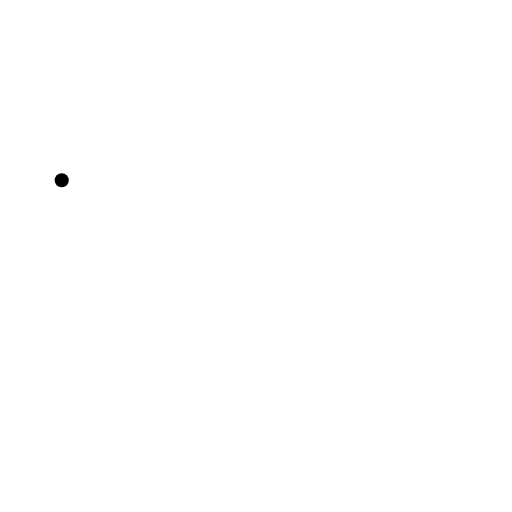
t = 0.00 s
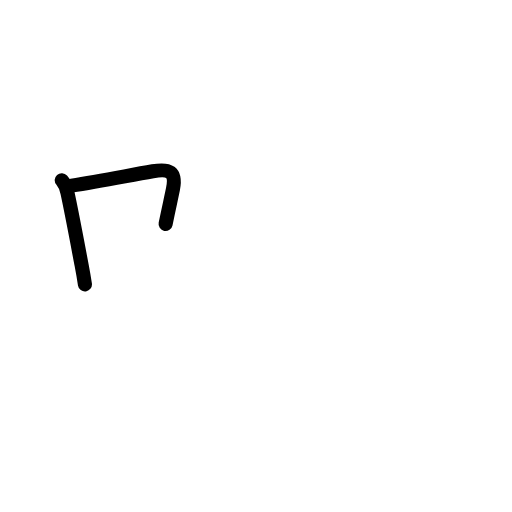
t = 1.83 s
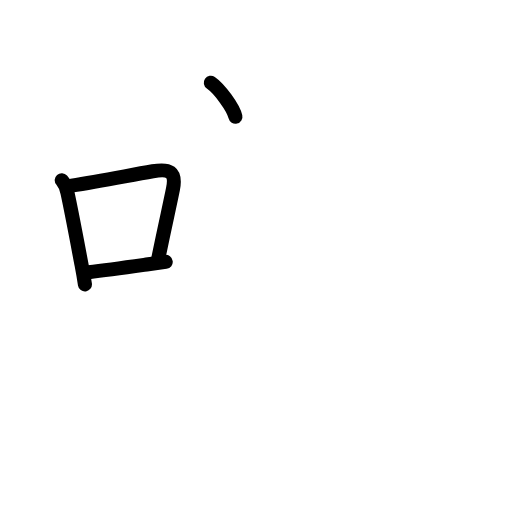
t = 3.50 s
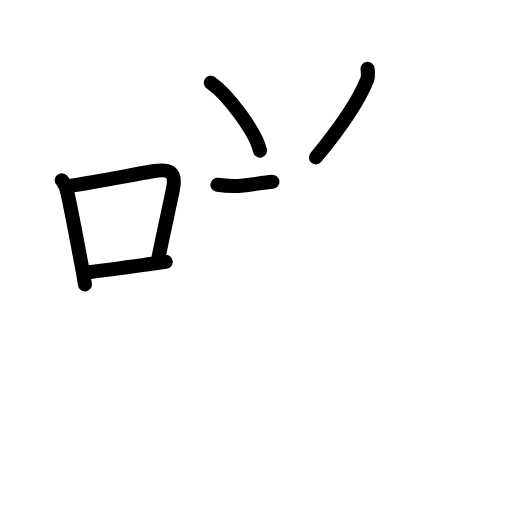
t = 5.42 s
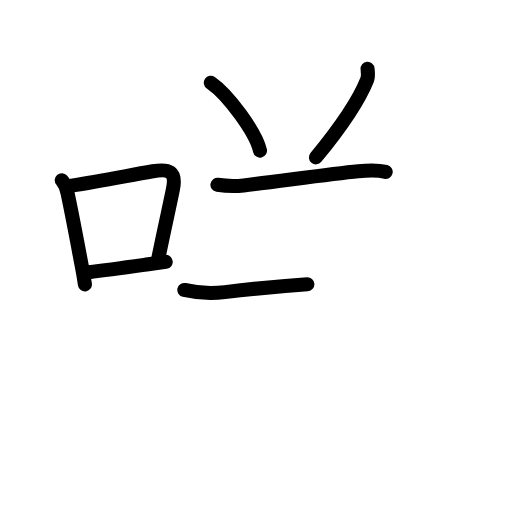
t = 6.50 s
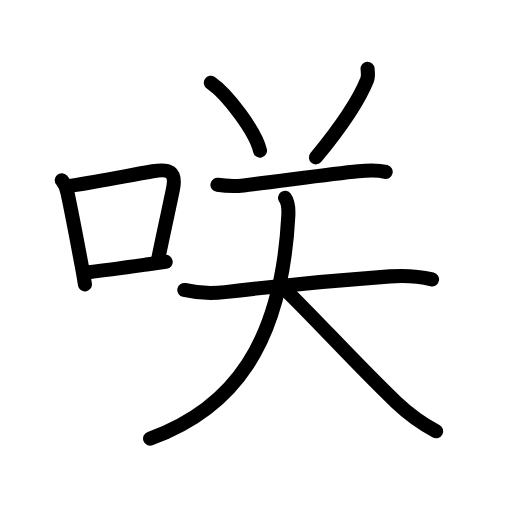
t = 9.00 s

The animated SVG that drew these frames (rendered in a browser with its animation timeline set to each time). Animation: 29 SMIL elements (animate=29); one cycle of 9.00 s.

<?xml version="1.0" encoding="UTF-8"?>
<!--
AniKanjiVG is licensed by CC-BY-SA Paul C. Sommerhoff (https://bitbucket.org/sommerhoff/anikanjivg).
AniKanjiVG uses KanjiVG which is licensed by CC-BY-SA Ulrich Apel (http://kanjivg.tagaini.net).
See also http://creativecommons.org/licenses/by-sa/3.0/
-->
<svg xmlns:kvg='http://kanjivg.tagaini.net' xmlns='http://www.w3.org/2000/svg' width='109' height='109' viewBox='0 0 109 109' style='fill:none;stroke:#000000;stroke-width:3;stroke-linecap:round;stroke-linejoin:round;' id="kvg:kanji_054b2"><g id="kvg:054b2" kvg:element="咲"><g id="kvg:054b2-g1" kvg:element="口" kvg:position="left" kvg:radical="general"><path id="kvg:054b2-s1" kvg:type="㇑" d="M13.14,38.36c0.81,0.92,0.94,1.4,1.21,2.64c0.89,4.08,1.95,9.79,3.02,15.42c0.27,1.41,0.51,2.8,0.71,4.13"><animate attributeName="d" begin="0.0s" dur="0.3333333333333333s" from="M13.14,38.36C13.14,38.36,13.14,38.36,13.14,38.36" to="M13.14,38.36c0.81,0.92,0.94,1.4,1.21,2.64" />
<animate attributeName="d" begin="0.3333333333333333s" dur="0.3333333333333333s" from="M13.14,38.36c0.81,0.92,0.94,1.4,1.21,2.64c0,0,0,0,0,0,0" to="M13.14,38.36c0.81,0.92,0.94,1.4,1.21,2.64c0.89,4.08,1.95,9.79,3.02,15.42" />
<animate attributeName="d" begin="0.6666666666666666s" dur="0.3333333333333333s" from="M13.14,38.36c0.81,0.92,0.94,1.4,1.21,2.64c0.89,4.08,1.95,9.79,3.02,15.42c0,0,0,0,0,0,0" to="M13.14,38.36c0.81,0.92,0.94,1.4,1.21,2.64c0.89,4.08,1.95,9.79,3.02,15.42c0.27,1.41,0.51,2.8,0.71,4.13" />
</path>
<path id="kvg:054b2-s2" kvg:type="㇕b" d="M15.23,39.52c6.11-0.92,11.67-2.07,17.29-3.05c3.44-0.6,5.07-0.04,4.3,3.8c-0.83,4.11-1.65,7.56-3.14,14.86"><animate attributeName="d" begin="1.0s" dur="0.3333333333333333s" from="M15.23,39.52C15.23,39.52,15.23,39.52,15.23,39.52" to="M15.23,39.52c6.11-0.92,11.67-2.07,17.29-3.05" />
<animate attributeName="d" begin="1.3333333333333333s" dur="0.3333333333333333s" from="M15.23,39.52c6.11-0.92,11.67-2.07,17.29-3.05c0,0,0,0,0,0,0" to="M15.23,39.52c6.11-0.92,11.67-2.07,17.29-3.05c3.44-0.6,5.07-0.04,4.3,3.8" />
<animate attributeName="d" begin="1.6666666666666665s" dur="0.3333333333333333s" from="M15.23,39.52c6.11-0.92,11.67-2.07,17.29-3.05c3.44-0.6,5.07-0.04,4.3,3.8c0,0,0,0,0,0,0" to="M15.23,39.52c6.11-0.92,11.67-2.07,17.29-3.05c3.44-0.6,5.07-0.04,4.3,3.8c-0.83,4.11-1.65,7.56-3.14,14.86" />
<animate attributeName="d" begin="0s" dur="1.0s" from="M-100,-100" to="M-100,-100" />
</path>
<path id="kvg:054b2-s3" kvg:type="㇐b" d="M18.85,57.96c4.21-0.52,7.73-1.01,12.73-1.7c1.15-0.16,2.37-0.33,3.7-0.51"><animate attributeName="d" begin="2.0s" dur="0.5s" from="M18.85,57.96C18.85,57.96,18.85,57.96,18.85,57.96" to="M18.85,57.96c4.21-0.52,7.73-1.01,12.73-1.7" />
<animate attributeName="d" begin="2.5s" dur="0.5s" from="M18.85,57.96c4.21-0.52,7.73-1.01,12.73-1.7c0,0,0,0,0,0,0" to="M18.85,57.96c4.21-0.52,7.73-1.01,12.73-1.7c1.15-0.16,2.37-0.33,3.7-0.51" />
<animate attributeName="d" begin="0s" dur="2.0s" from="M-100,-100" to="M-100,-100" />
</path>
</g>
<g id="kvg:054b2-g2" kvg:element="关" kvg:position="right" kvg:phon="关"><path id="kvg:054b2-s4" kvg:type="㇔" d="M44.88,17.62c3.69,2.55,9.54,10.48,10.47,14.44"><animate attributeName="d" begin="3.0s" dur="1.0s" from="M44.88,17.62C44.88,17.62,44.88,17.62,44.88,17.62" to="M44.88,17.62c3.69,2.55,9.54,10.48,10.47,14.44" />
<animate attributeName="d" begin="0s" dur="3.0s" from="M-100,-100" to="M-100,-100" />
</path>
<path id="kvg:054b2-s5" kvg:type="㇒" d="M78.25,14.64c0.05,0.58,0.22,1.54-0.1,2.34c-1.65,4.14-5.03,9.39-10.9,16.52"><animate attributeName="d" begin="4.0s" dur="0.5s" from="M78.25,14.64C78.25,14.64,78.25,14.64,78.25,14.64" to="M78.25,14.64c0.05,0.58,0.22,1.54-0.1,2.34" />
<animate attributeName="d" begin="4.5s" dur="0.5s" from="M78.25,14.64c0.05,0.58,0.22,1.54-0.1,2.34c0,0,0,0,0,0,0" to="M78.25,14.64c0.05,0.58,0.22,1.54-0.1,2.34c-1.65,4.14-5.03,9.39-10.9,16.52" />
<animate attributeName="d" begin="0s" dur="4.0s" from="M-100,-100" to="M-100,-100" />
</path>
<g id="kvg:054b2-g3" kvg:element="天"><path id="kvg:054b2-s6" kvg:type="㇐" d="M46.29,39.34c1.96,0.29,3.96,0.31,5.58,0.13c6.28-0.69,17.97-2.39,24.4-3.01c1.98-0.19,3.88-0.35,5.84,0.13"><animate attributeName="d" begin="5.0s" dur="0.3333333333333333s" from="M46.29,39.34C46.29,39.34,46.29,39.34,46.29,39.34" to="M46.29,39.34c1.96,0.29,3.96,0.31,5.58,0.13" />
<animate attributeName="d" begin="5.333333333333333s" dur="0.3333333333333333s" from="M46.29,39.34c1.96,0.29,3.96,0.31,5.58,0.13c0,0,0,0,0,0,0" to="M46.29,39.34c1.96,0.29,3.96,0.31,5.58,0.13c6.28-0.69,17.97-2.39,24.4-3.01" />
<animate attributeName="d" begin="5.666666666666667s" dur="0.3333333333333333s" from="M46.29,39.34c1.96,0.29,3.96,0.31,5.58,0.13c6.28-0.69,17.97-2.39,24.4-3.01c0,0,0,0,0,0,0" to="M46.29,39.34c1.96,0.29,3.96,0.31,5.58,0.13c6.28-0.69,17.97-2.39,24.4-3.01c1.98-0.19,3.88-0.35,5.84,0.13" />
<animate attributeName="d" begin="0s" dur="5.0s" from="M-100,-100" to="M-100,-100" />
</path>
<g id="kvg:054b2-g4" kvg:element="大"><path id="kvg:054b2-s7" kvg:type="㇐" d="M39.24,61.73c3.26,0.77,5.78,0.8,8.64,0.46C60,60.75,73.99,59.49,83,58.84c3.02-0.22,6.01-0.07,8.98,0.64"><animate attributeName="d" begin="6.0s" dur="0.3333333333333333s" from="M39.24,61.73C39.24,61.73,39.24,61.73,39.24,61.73" to="M39.24,61.73c3.26,0.77,5.78,0.8,8.64,0.46" />
<animate attributeName="d" begin="6.333333333333333s" dur="0.3333333333333333s" from="M39.24,61.73c3.26,0.77,5.78,0.8,8.64,0.46c0,0,0,0,0,0,0" to="M39.24,61.73c3.26,0.77,5.78,0.8,8.64,0.46C60,60.75,73.99,59.49,83,58.84" />
<animate attributeName="d" begin="6.666666666666667s" dur="0.3333333333333333s" from="M39.24,61.73c3.26,0.77,5.78,0.8,8.64,0.46C60,60.75,73.99,59.49,83,58.84c0,0,0,0,0,0,0" to="M39.24,61.73c3.26,0.77,5.78,0.8,8.64,0.46C60,60.75,73.99,59.49,83,58.84c3.02-0.22,6.01-0.07,8.98,0.64" />
<animate attributeName="d" begin="0s" dur="6.0s" from="M-100,-100" to="M-100,-100" />
</path>
<path id="kvg:054b2-s8" kvg:type="㇒" d="M60.68,42.12c0.6,0.76,0.77,2.38,0.7,3.84C59.95,73.25,49.59,87,31.95,93.37"><animate attributeName="d" begin="7.0s" dur="0.5s" from="M60.68,42.12C60.68,42.12,60.68,42.12,60.68,42.12" to="M60.68,42.12c0.6,0.76,0.77,2.38,0.7,3.84" />
<animate attributeName="d" begin="7.5s" dur="0.5s" from="M60.68,42.12c0.6,0.76,0.77,2.38,0.7,3.84c0,0,0,0,0,0,0" to="M60.68,42.12c0.6,0.76,0.77,2.38,0.7,3.84C59.95,73.25,49.59,87,31.95,93.37" />
<animate attributeName="d" begin="0s" dur="7.0s" from="M-100,-100" to="M-100,-100" />
</path>
<path id="kvg:054b2-s9" kvg:type="㇏" d="M60.95,61.89c5.79,5.58,15.85,16.6,23.41,23.76c3.14,2.97,6.01,4.84,8.49,6.14"><animate attributeName="d" begin="8.0s" dur="0.5s" from="M60.95,61.89C60.95,61.89,60.95,61.89,60.95,61.89" to="M60.95,61.89c5.79,5.58,15.85,16.6,23.41,23.76" />
<animate attributeName="d" begin="8.5s" dur="0.5s" from="M60.95,61.89c5.79,5.58,15.85,16.6,23.41,23.76c0,0,0,0,0,0,0" to="M60.95,61.89c5.79,5.58,15.85,16.6,23.41,23.76c3.14,2.97,6.01,4.84,8.49,6.14" />
<animate attributeName="d" begin="0s" dur="8.0s" from="M-100,-100" to="M-100,-100" />
</path>
</g>
</g>
</g>
</g>
</svg>
